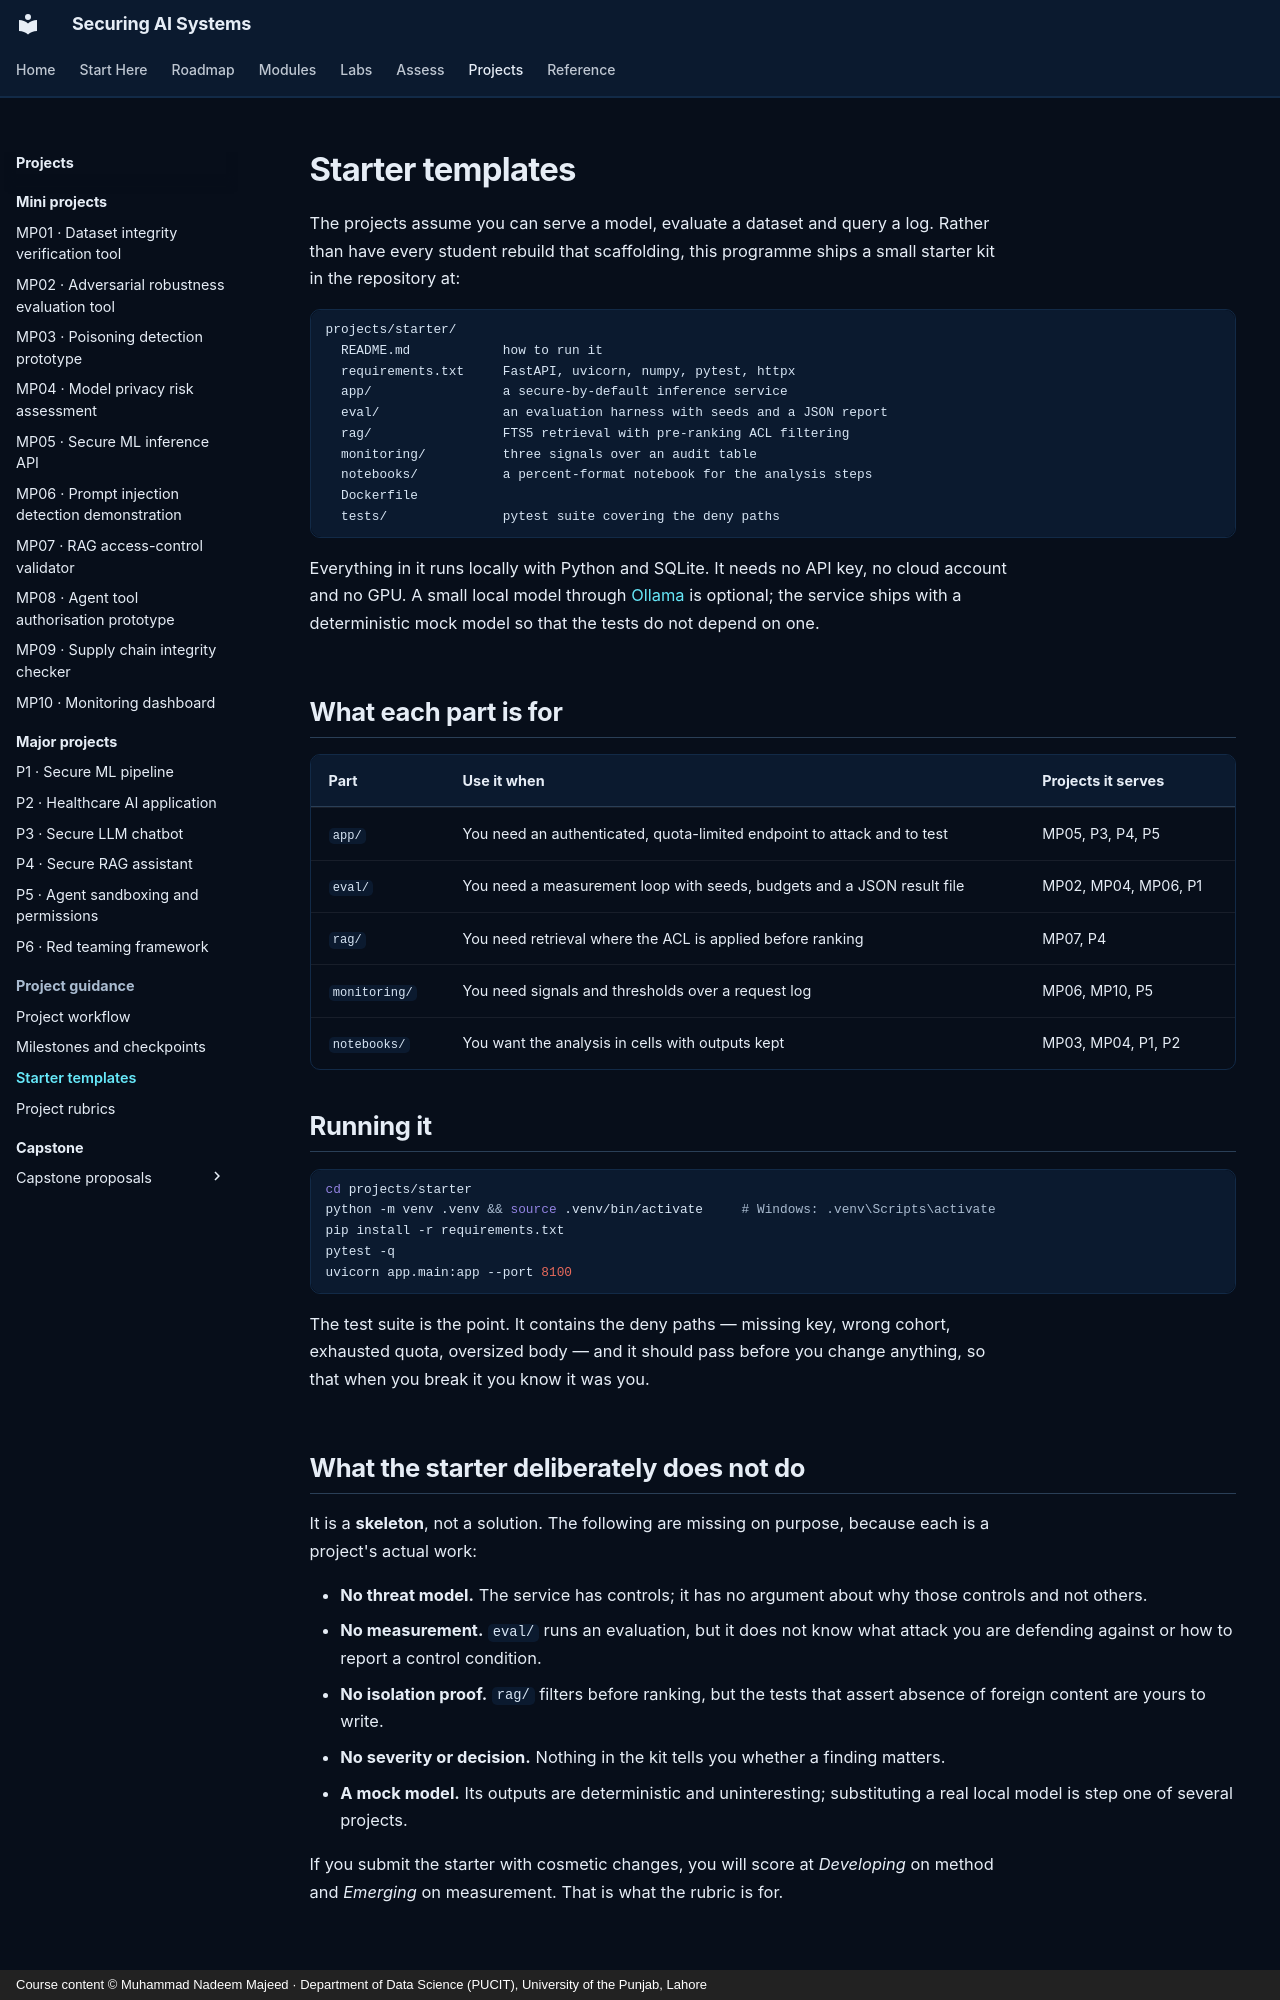

repository: nadeem-majeedch/Securing-AI-Systems · page: projects/guidance/starter-templates/index.html · generator: mkdocs · copyright: Course content © Muhammad Nadeem Majeed · Department of Data Science (PUCIT), University of the Punjab, Lahore

---
title: Starter templates
description: A runnable local starter kit for the projects, and how to adapt it without letting setup consume the work.
hide:
  - toc
---

# Starter templates

The projects assume you can serve a model, evaluate a dataset and query a log. Rather than have every student
rebuild that scaffolding, this programme ships a small starter kit in the repository at:

```text
projects/starter/
  README.md            how to run it
  requirements.txt     FastAPI, uvicorn, numpy, pytest, httpx
  app/                 a secure-by-default inference service
  eval/                an evaluation harness with seeds and a JSON report
  rag/                 FTS5 retrieval with pre-ranking ACL filtering
  monitoring/          three signals over an audit table
  notebooks/           a percent-format notebook for the analysis steps
  Dockerfile
  tests/               pytest suite covering the deny paths
```

Everything in it runs locally with Python and SQLite. It needs no API key, no cloud account and no GPU. A small
local model through [Ollama](https://ollama.com) is optional; the service ships with a deterministic mock model so
that the tests do not depend on one.

## What each part is for

| Part | Use it when | Projects it serves |
|---|---|---|
| `app/` | You need an authenticated, quota-limited endpoint to attack and to test | MP05, P3, P4, P5 |
| `eval/` | You need a measurement loop with seeds, budgets and a JSON result file | MP02, MP04, MP06, P1 |
| `rag/` | You need retrieval where the ACL is applied before ranking | MP07, P4 |
| `monitoring/` | You need signals and thresholds over a request log | MP06, MP10, P5 |
| `notebooks/` | You want the analysis in cells with outputs kept | MP03, MP04, P1, P2 |

## Running it

```bash
cd projects/starter
python -m venv .venv && source .venv/bin/activate     # Windows: .venv\Scripts\activate
pip install -r requirements.txt
pytest -q
uvicorn app.main:app --port 8100
```

The test suite is the point. It contains the deny paths — missing key, wrong cohort, exhausted quota, oversized
body — and it should pass before you change anything, so that when you break it you know it was you.
